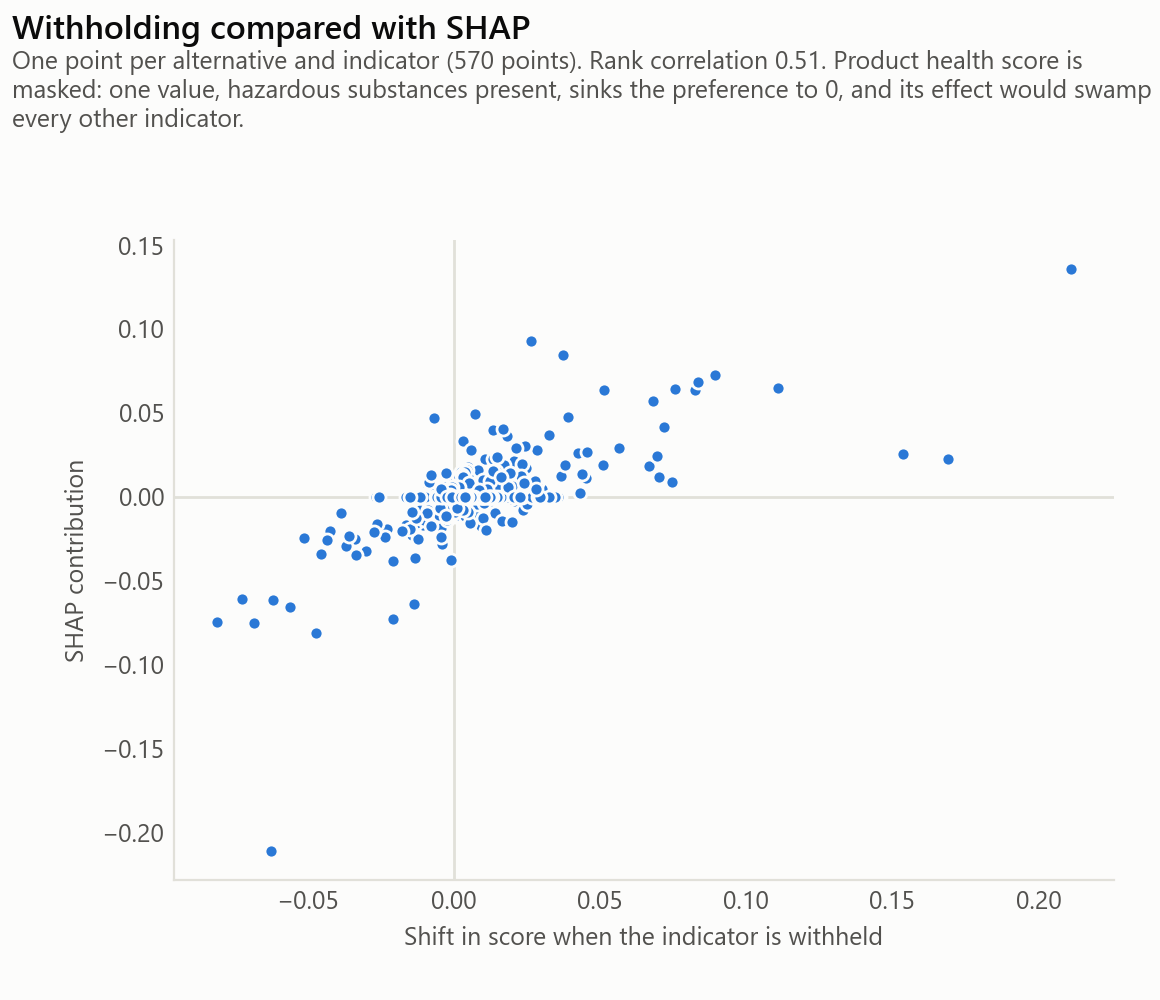

The file beside this chart, header and first rows:
indicator, withholding, shap
health, 0.4438, 0.09015
fu_haz, -0.05612, -0.06553
compressive_strength, -0.01361, -0.06373
b, 0.01175, 0.00963
cement_content, -0.01152, -0.00935
d_max, -0.00725, -0.00832
circ_orig, 0.01902, 0.00735
gwp, 0.01174, -0.00334
scm_content, 0.02049, -0.00254
fwu, 0.00389, -0.00179
wdp, -0.00103, 0.0
fu_recyc, 0.02322, 0.0
fu_incin, 0.00784, 0.0
fu_inert, 0.00203, 0.0
cost_product, 0.02366, 0.0
cost_labour, 0.01844, 0.0
cost_maintenance, 0.01274, 0.0
water_to_cement_ratio, -0.00106, 0.0
slump, 0.02563, 0.0
density, 0.03366, 0.0
health, -0.08375, -0.2591
compressive_strength, -0.0338, -0.02533
cost_product, -0.01076, -0.01651
circ_orig, 0.00578, -0.01191
slump, 0.00093, -0.01133
scm_content, -0.00061, -0.00839
d_max, -0.00412, -0.00528
wdp, -0.00297, -0.00478
fu_inert, -0.00097, -0.00276
cost_maintenance, -0.00862, -0.00273
gwp, 0.01358, 0.0
fwu, -0.00158, 0.0
b, 0.00551, 0.0
fu_recyc, 0.00183, 0.0
fu_incin, 0.00062, 0.0
fu_haz, 0.01911, 0.0
cost_labour, 0.00351, 0.0
water_to_cement_ratio, 0.00459, 0.0
cement_content, -0.0007, 0.0
density, -0.00877, 0.0
health, -0.1981, -0.6798
compressive_strength, 0.00137, -0.00541
fu_recyc, 0.00109, -0.00397
cost_product, -6e-05, -0.00316
gwp, 0.00175, -0.00255
fu_inert, 0.0007, -0.00178
wdp, 0.00012, -0.00146
cost_labour, -0.00043, -0.00137
cement_content, 0.00073, -0.0011
water_to_cement_ratio, 0.00045, -0.00046
fwu, 0.00173, 0.0
b, 0.0016, 0.0
circ_orig, 0.0029, 0.0
fu_incin, 0.00076, 0.0
fu_haz, 9e-05, 0.0
cost_maintenance, -0.00028, 0.0
scm_content, 0.00154, 0.0
slump, 0.00122, 0.0
density, 0.00073, 0.0
d_max, 0.0016, 0.0
... 540 more rows
